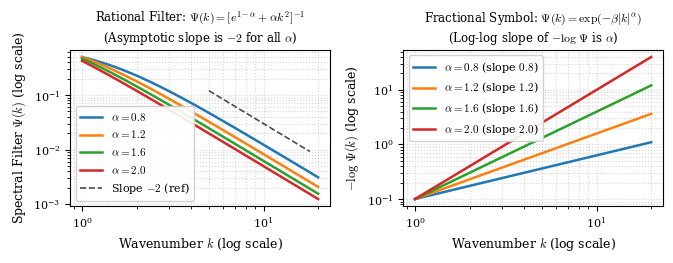

The matplotlib source for this figure: (Note: this script raises an exception after producing the figure.)
import matplotlib.pyplot as plt
import numpy as np

# Set publication style
plt.rcParams.update({
    'font.family': 'serif',
    'font.size': 9,
    'axes.labelsize': 9,
    'axes.titlesize': 9.5,
    'legend.fontsize': 8,
    'xtick.labelsize': 8,
    'ytick.labelsize': 8,
    'text.usetex': False,
    'mathtext.fontset': 'cm',
    'figure.autolayout': True,
})

fig, axes = plt.subplots(1, 2, figsize=(6.8, 2.7), dpi=300)

k = np.geomspace(1, 20, 200)
alphas = [0.8, 1.2, 1.6, 2.0]
colors = ['#1f77b4', '#ff7f0e', '#2ca02c', '#d62728']

# Left: Rational Filter Psi(k) = 1 / (exp(1-alpha) + alpha * k^2)
ax1 = axes[0]
for alpha, c in zip(alphas, colors):
    psi_rat = 1.0 / (np.exp(1.0 - alpha) + alpha * k**2)
    ax1.plot(k, psi_rat, label=f'$\\alpha = {alpha}$', color=c, lw=1.8)

# Add reference guide line for k^-2
k_ref = np.geomspace(5, 18, 50)
ref_line = 3.0 * k_ref**(-2.0)
ax1.plot(k_ref, ref_line, 'k--', lw=1.2, alpha=0.7, label='Slope $-2$ (ref)')

ax1.set_xscale('log')
ax1.set_yscale('log')
ax1.set_xlabel('Wavenumber $k$ (log scale)')
ax1.set_ylabel('Spectral Filter $\\Psi(k)$ (log scale)')
ax1.set_title('Rational Filter: $\\Psi(k) = [e^{1-\\alpha} + \\alpha k^2]^{-1}$\n(Asymptotic slope is $-2$ for all $\\alpha$)', fontsize=8.5)
ax1.grid(True, which='both', ls=':', alpha=0.5)
ax1.legend(frameon=True, facecolor='white', framealpha=0.9, loc='lower left')

# Right: Fractional Symbol: -log Psi(k) = beta * k^alpha
ax2 = axes[1]
beta = 0.1
for alpha, c in zip(alphas, colors):
    neg_log_psi = beta * k**alpha
    ax2.plot(k, neg_log_psi, label=f'$\\alpha = {alpha}$ (slope ${alpha}$)', color=c, lw=1.8)

ax2.set_xscale('log')
ax2.set_yscale('log')
ax2.set_xlabel('Wavenumber $k$ (log scale)')
ax2.set_ylabel('$-\\log\\,\\Psi(k)$ (log scale)')
ax2.set_title('Fractional Symbol: $\\Psi(k) = \\exp(-\\beta |k|^\\alpha)$\n(Log-log slope of $-\\log\\,\\Psi$ is $\\alpha$)', fontsize=8.5)
ax2.grid(True, which='both', ls=':', alpha=0.5)
ax2.legend(frameon=True, facecolor='white', framealpha=0.9, loc='upper left')

plt.savefig('figures/fig_spectral_decay_comparison.pdf', bbox_inches='tight')
print("Successfully generated figures/fig_spectral_decay_comparison.pdf")
